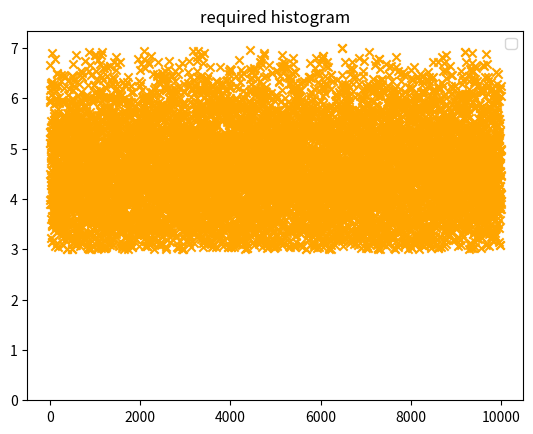

This figure's Python source:
''' problem 9 assignment 4
MCMC method
[redacted] '''

import numpy as np
from matplotlib import pyplot as plt

def f(t):
    if(3<=t<=7):
        z=1.0
    else:
        z=0.0
    return z

n=10000
z=np.linspace(3.0,7.0,n+1)
x=[]
x0=4.50
x.append(4.50)
for i in range(n):
    y=x[0]+np.random.normal(loc=0.0,scale=1.0)
    if(f(y)/f(x[i])>=np.random.rand()):
        x.append(y)
    else:
        x.append(x[i])
s=np.arange(0,len(x),1)
plt.scatter(s,x,marker='x',color='orange')
plt.title('Markov chain')
plt.legend()
plt.show()
plt.hist(x,density='true',bins=np.arange(3.0,7.0,0.1))
plt.title('required histogram')
plt.legend()
plt.show()